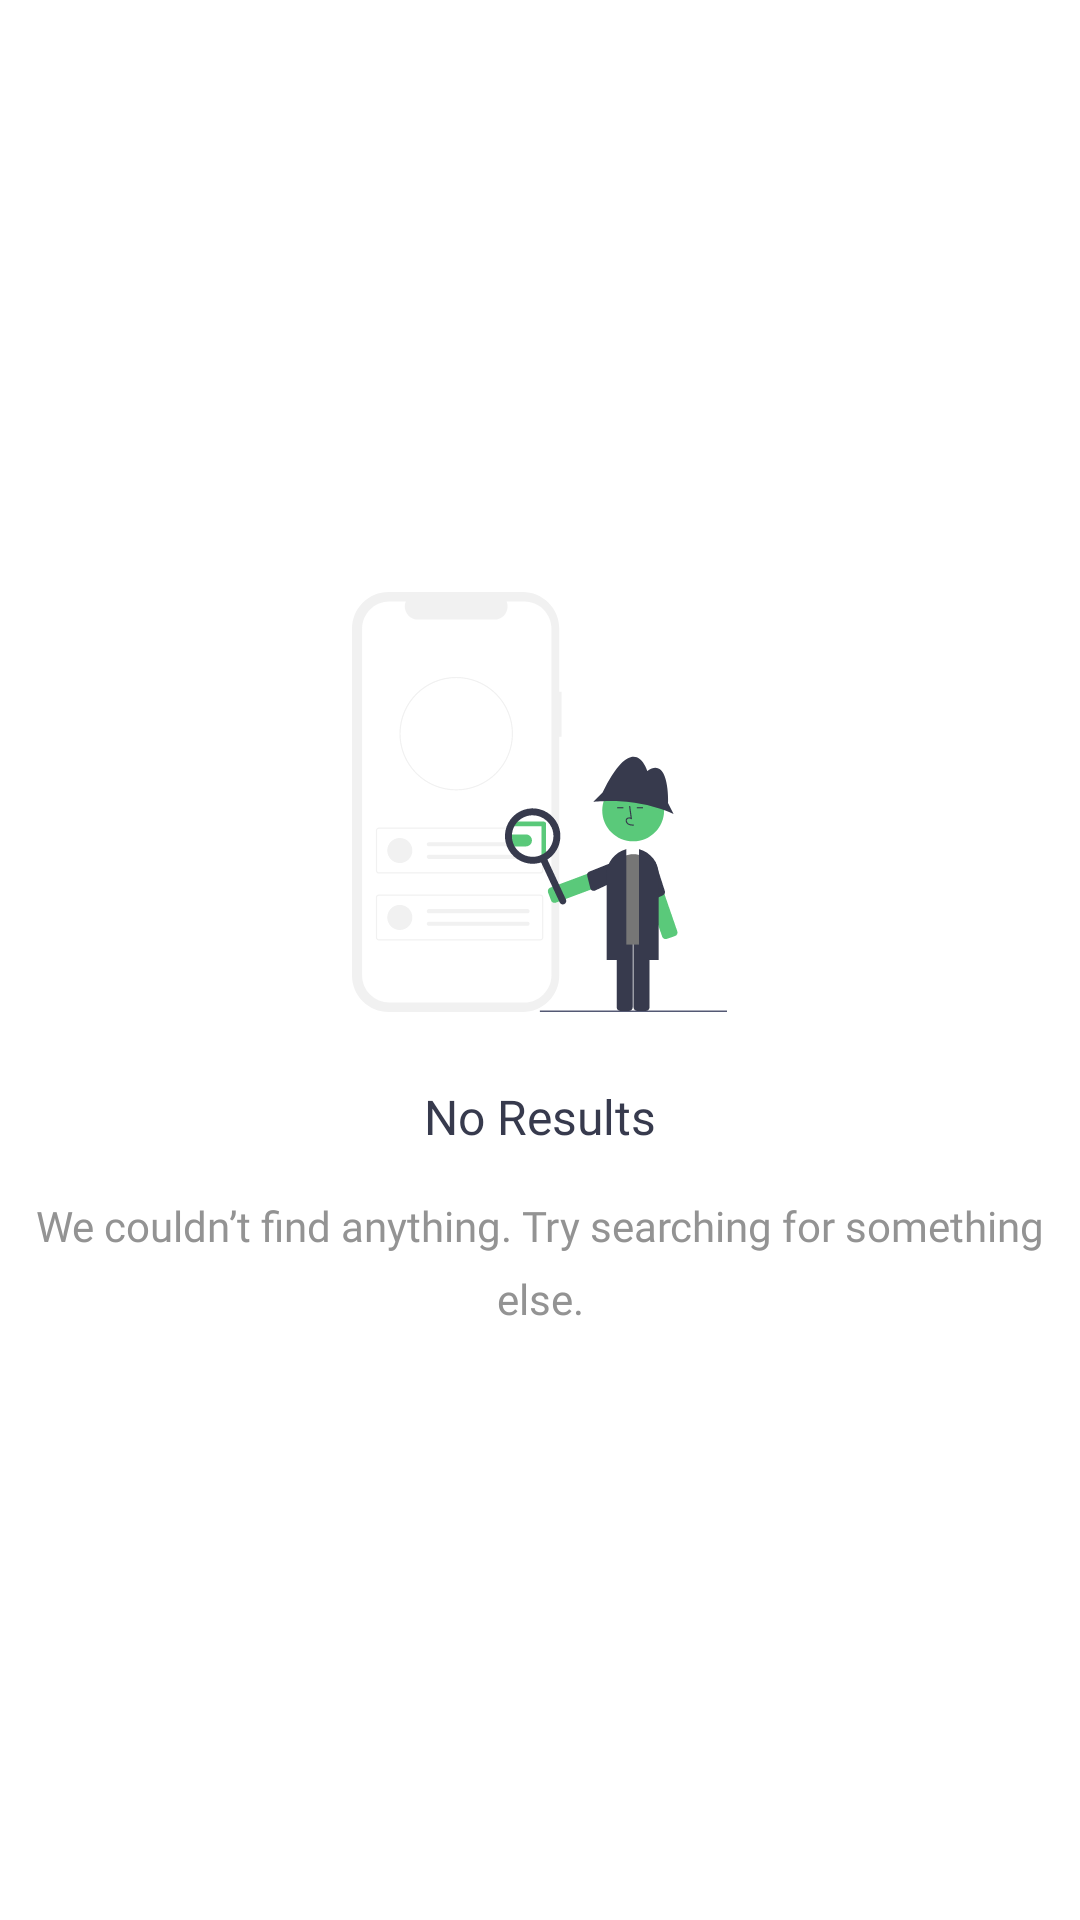

Produce the Android XML layout that renders to this screen, including the resource entries it uses.
<!-- AndroidManifest.xml: application theme Theme.SafeKey -->
<!-- res/layout/no_result.xml -->
<?xml version="1.0" encoding="utf-8"?>
<LinearLayout xmlns:android="http://schemas.android.com/apk/res/android"
    android:layout_width="match_parent"
    android:layout_height="wrap_content"
    android:gravity="center"
    android:orientation="vertical">

    <ImageView
        android:layout_width="wrap_content"
        android:layout_height="wrap_content"
        android:src="@drawable/no_result" />

    <TextView
        android:layout_width="wrap_content"
        android:layout_height="wrap_content"
        android:layout_marginTop="24.0dip"
        android:fontFamily="@font/bold"
        android:text="@string/no_results"
        android:textColor="@color/dark_night_blue"
        android:textSize="16.0sp" />

    <TextView
        android:layout_width="wrap_content"
        android:layout_height="wrap_content"
        android:layout_marginTop="16.0dip"
        android:fontFamily="@font/medium"
        android:gravity="center"
        android:lineSpacingExtra="8.0sp"
        android:text="@string/we_couldn_t_find_anything_try_searching_for_something_else"
        android:textColor="@color/slate_grey" />
</LinearLayout>
<!-- resources referenced by this layout -->
<resources>
  <color name="dark_night_blue">#ff373a4d</color>
  <color name="slate_grey">#ff939393</color>
  <!-- drawable no_result: vector/xml drawable (drawable, 15076 chars, omitted) -->
  <string name="no_results">No Results</string>
  <string name="we_couldn_t_find_anything_try_searching_for_something_else">We couldn’t find anything. Try searching for something else.</string>
  <style name="Theme.SafeKey" parent="Theme.MaterialComponents.DayNight.NoActionBar">
          
          <item name="colorPrimary">@color/purple_500</item>
          <item name="colorPrimaryVariant">@color/purple_700</item>
          <item name="colorOnPrimary">@color/white</item>
          
          <item name="colorSecondary">@color/teal_200</item>
          <item name="colorSecondaryVariant">@color/teal_700</item>
          <item name="colorOnSecondary">@color/black</item>
          
          <item name="android:statusBarColor">@color/main_color</item>
          
      </style>
  <color name="purple_500">#ff6200ee</color>
  <color name="purple_700">#ff3700b3</color>
  <color name="white">#ffffffff</color>
  <color name="teal_200">#ff03dac5</color>
  <color name="teal_700">#ff018786</color>
  <color name="black">#ff000000</color>
  <color name="main_color">#ff5ac97a</color>
</resources>
